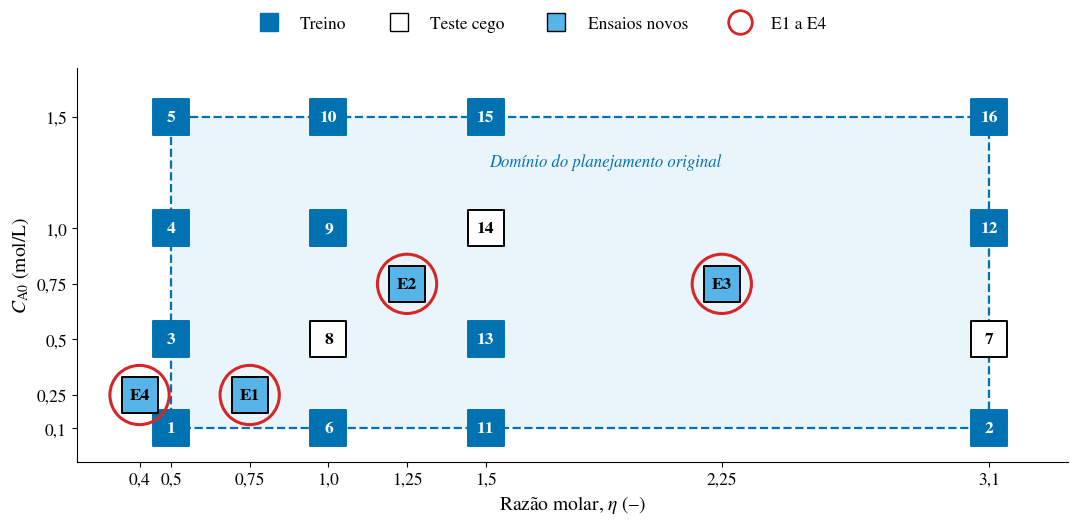

Reproduce this figure in Python. (Note: this script raises an exception after producing the figure.)
"""Planejamento experimental: domínio original (retângulo), um quadrado por ensaio e E1-E4 circulados."""
import matplotlib; matplotlib.use('Agg'); import matplotlib.pyplot as plt
from matplotlib.patches import Rectangle
from matplotlib.lines import Line2D

originais = [(1, .1, .5), (2, .1, 3.1), (3, .5, .5), (4, 1., .5), (5, 1.5, .5), (6, .1, 1.), (7, .5, 3.1),
             (8, .5, 1.), (9, 1., 1.), (10, 1.5, 1.), (11, .1, 1.5), (12, 1., 3.1), (13, .5, 1.5),
             (14, 1., 1.5), (15, 1.5, 1.5), (16, 1.5, 3.1)]
teste = {7, 8, 14}
novos = [('E1', .25, .75), ('E2', .75, 1.25), ('E3', .75, 2.25), ('E4', .25, .40)]
AZUL, AZUL_CLARO, VERMELHO = '#0072B2', '#56B4E9', '#D62728'

plt.rcParams.update({'font.family': 'STIXGeneral', 'mathtext.fontset': 'stix', 'font.size': 14})
fig, ax = plt.subplots(figsize=(11, 5.2))
# domínio do planejamento original: retângulo horizontal (η no eixo x)
ax.add_patch(Rectangle((.5, .1), 2.6, 1.4, fc='#EAF4FB', ec=AZUL, lw=1.6, ls='--', zorder=0))
ax.text(1.88, 1.3, 'Domínio do planejamento original', ha='center', va='center', fontsize=12, color=AZUL, style='italic')
S = 700        # área do quadrado em pt² (tamanho fixo na tela, independe da escala dos eixos)
def quadrado(eta, ca, fc, ec, txt, cor_txt):
    ax.scatter(eta, ca, s=S, marker='s', fc=fc, ec=ec, lw=1.4, zorder=3)
    ax.text(eta, ca, txt, ha='center', va='center', fontsize=12.5, fontweight='bold', color=cor_txt, zorder=4)
for n, ca, eta in originais:
    if n in teste:
        quadrado(eta, ca, 'white', 'black', str(n), 'black')
    else:
        quadrado(eta, ca, AZUL, AZUL, str(n), 'white')
for e, ca, eta in novos:
    quadrado(eta, ca, AZUL_CLARO, 'black', e, 'black')
    ax.scatter(eta, ca, s=S * 2.6, marker='o', fc='none', ec=VERMELHO, lw=2.2, zorder=5)
ax.set_xlim(.2, 3.35); ax.set_ylim(-.05, 1.72)
ax.set_xticks([.4, .5, .75, 1., 1.25, 1.5, 2.25, 3.1]); ax.set_yticks([.1, .25, .5, .75, 1., 1.5])
fmt = lambda v, _: (f'{v:.2f}'.rstrip('0').rstrip('.') if v not in (1., 3.1) else f'{v:.1f}').replace('.', ',')
ax.xaxis.set_major_formatter(fmt); ax.yaxis.set_major_formatter(fmt)
for s in ('top', 'right'): ax.spines[s].set_visible(False)
ax.tick_params(direction='out', labelsize=12.5)
ax.set_xlabel(r'Razão molar, $\eta$ (–)'); ax.set_ylabel(r'$C_{\mathrm{A0}}$ (mol/L)')
h = [Line2D([], [], ls='none', marker='s', ms=13, mfc=AZUL, mec=AZUL, label='Treino'),
     Line2D([], [], ls='none', marker='s', ms=13, mfc='white', mec='black', label='Teste cego'),
     Line2D([], [], ls='none', marker='s', ms=13, mfc=AZUL_CLARO, mec='black', label='Ensaios novos'),
     Line2D([], [], ls='none', marker='o', ms=17, mfc='none', mec=VERMELHO, mew=2, label='E1 a E4')]
fig.legend(handles=h, loc='upper center', ncol=4, frameon=False, fontsize=12.5, bbox_to_anchor=(.5, 1.03))
fig.tight_layout(rect=(0, 0, 1, .94))
for ext in ('png', 'pdf'):
    fig.savefig(f'entregas/malha_ensaios/malha_ensaios.{ext}', dpi=300, bbox_inches='tight', facecolor='white')
